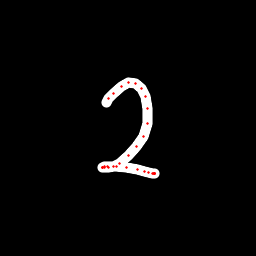

Data behind this chart, as committed beside it:
x, y, hover, eod
106.9, 102.9, 0.0, 0.0
108.8, 98.94, 0.0, 0.0
113.2, 93.77, 0.0, 0.0
121.7, 86.28, 0.0, 0.0
128.2, 82.56, 0.0, 0.0
135.2, 83.4, 0.0, 0.0
141.3, 88.24, 0.0, 0.0
145.3, 96.07, 0.0, 0.0
147.7, 108.6, 0.0, 0.0
147.2, 123.5, 0.0, 0.0
143.2, 136.5, 0.0, 0.0
136.1, 146.5, 0.0, 0.0
128.8, 155.5, 0.0, 0.0
119.2, 163.6, 0.0, 0.0
113.8, 166.4, 0.0, 0.0
108.9, 167.3, 0.0, 0.0
104.7, 167.2, 0.0, 0.0
102.7, 167.1, 0.0, 0.0
102.6, 167.4, 0.0, 0.0
102.9, 167.2, 0.0, 0.0
104.2, 166.5, 0.0, 0.0
107.6, 166.4, 0.0, 0.0
116.4, 166.5, 0.0, 0.0
126.7, 167.6, 0.0, 0.0
137, 169.7, 0.0, 0.0
144.4, 171.3, 0.0, 0.0
148.9, 172.2, 0.0, 0.0
152.9, 173.8, 0.0, 0.0
154.1, 173.8, 0.0, 0.0
154.1, 173.8, 0.0, 0.0
154.1, 173.6, 0.0, 0.0
154.1, 173.4, 0.0, 0.0
154, 173.3, 0.0, 0.0
153.9, 173.5, 0.0, 1.0
